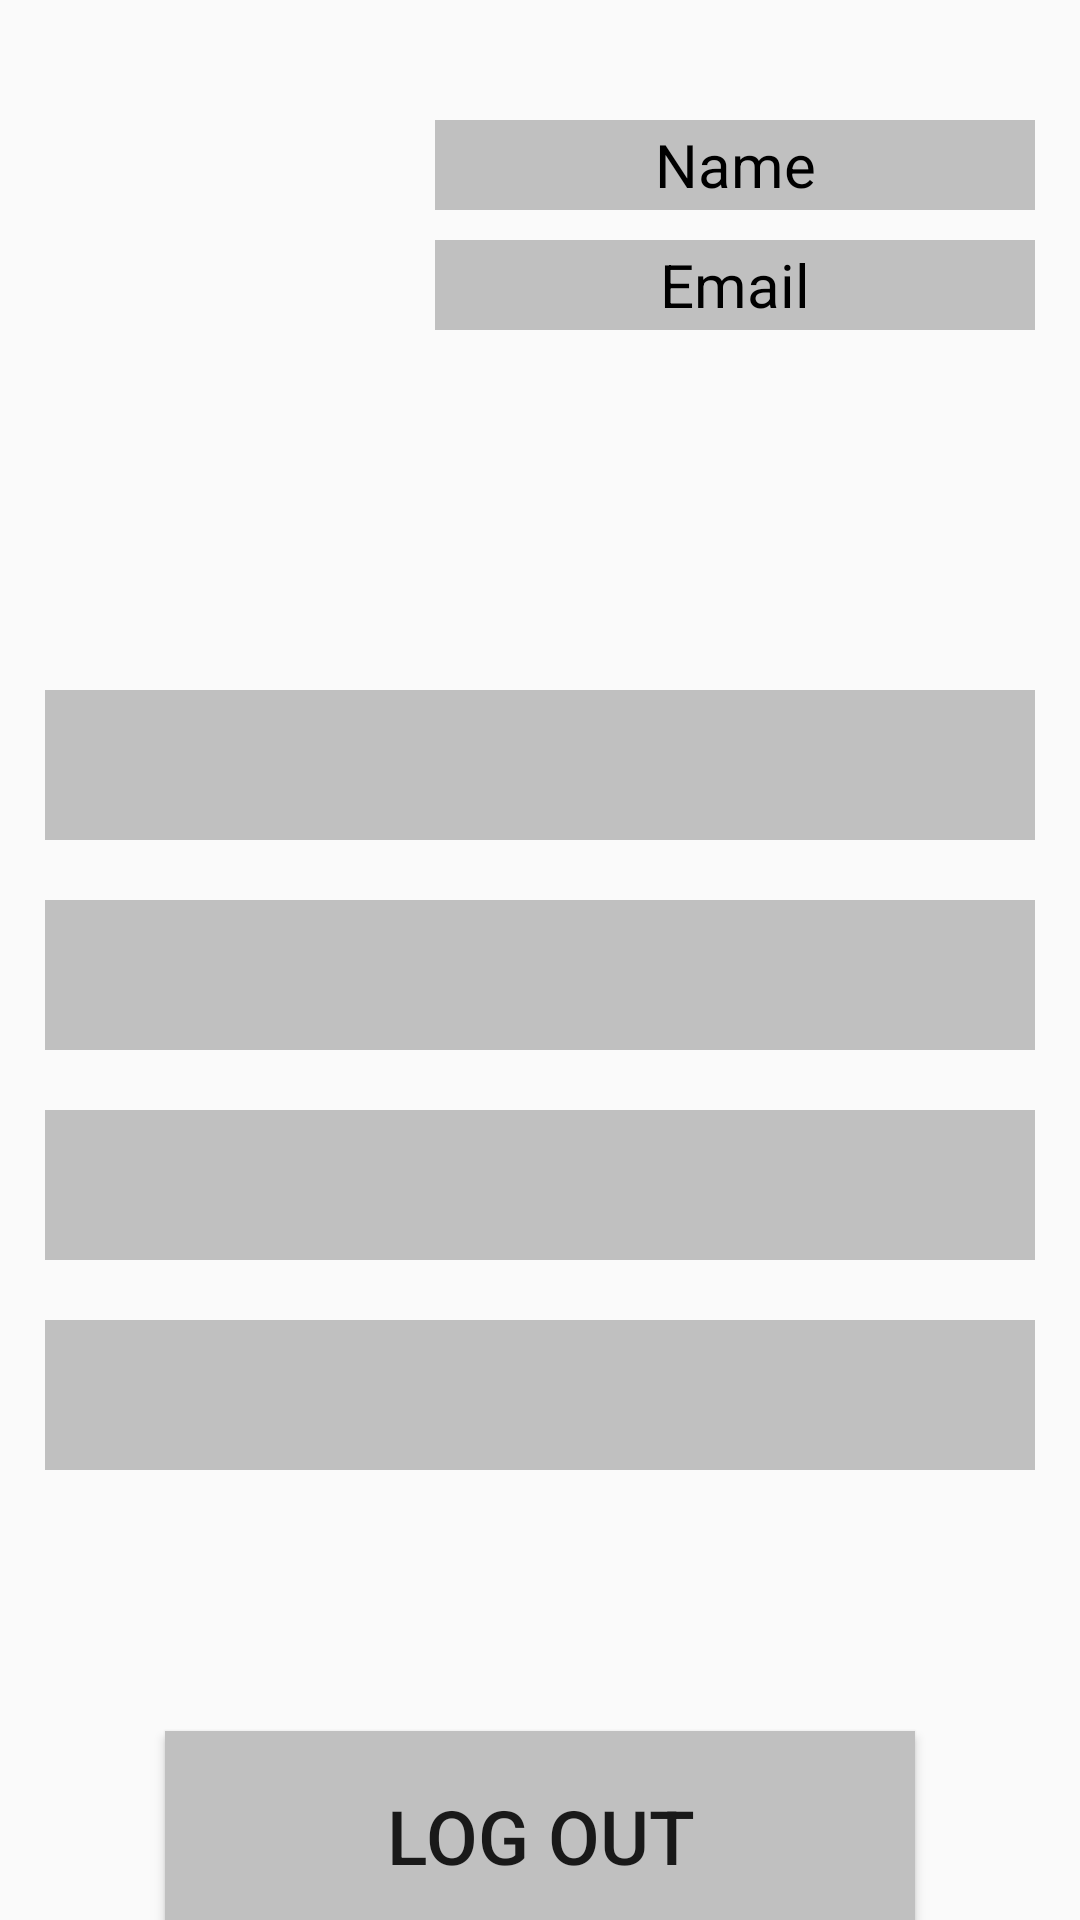

Produce the Android XML layout that renders to this screen, including the resource entries it uses.
<!-- AndroidManifest.xml: application theme Theme.PolkattaProject -->
<!-- res/layout/activity_user_profile.xml -->
<?xml version="1.0" encoding="utf-8"?>
<androidx.constraintlayout.widget.ConstraintLayout xmlns:android="http://schemas.android.com/apk/res/android"
    xmlns:app="http://schemas.android.com/apk/res-auto"
    xmlns:tools="http://schemas.android.com/tools"
    android:layout_width="match_parent"
    android:layout_height="match_parent"
    tools:context=".UserProfile">


    <LinearLayout

        android:id="@+id/linearLayout2"
        android:layout_width="match_parent"
        android:layout_height="150dp"
        android:layout_marginTop="25dp"
        android:padding="5dp"
        app:layout_constraintEnd_toEndOf="parent"
        app:layout_constraintStart_toStartOf="parent"
        app:layout_constraintTop_toTopOf="parent">

        <ImageView
            android:layout_width="120dp"
            android:layout_height="match_parent"
            android:src="@drawable/ic_launcher_background"
            android:layout_marginLeft="10dp" />

        <androidx.appcompat.widget.LinearLayoutCompat
            android:layout_width="match_parent"
            android:layout_height="match_parent"
            android:layout_margin="10dp"
            android:orientation="vertical">

            <TextView
                android:id="@+id/username"
                android:layout_width="match_parent"
                android:layout_height="30dp"
                android:background="@color/silver"
                android:text="Name"
                android:textSize="20sp"
                android:gravity="center"
                android:textColor="@color/black"/>

            <TextView
                android:id="@+id/userEmail"
                android:layout_marginTop="10dp"
                android:layout_width="match_parent"
                android:layout_height="30dp"
                android:background="@color/silver"

                android:text="Email"
                android:textSize="20sp"
                android:gravity="center"
                android:textColor="@color/black"/>
        </androidx.appcompat.widget.LinearLayoutCompat>


    </LinearLayout>

    <androidx.appcompat.widget.LinearLayoutCompat
        android:id="@+id/linearLayoutCompat"
        android:layout_width="match_parent"
        android:layout_height="350dp"
        android:layout_marginTop="20dp"
        android:orientation="vertical"
        android:padding="15dp"
        app:layout_constraintEnd_toEndOf="parent"
        app:layout_constraintHorizontal_bias="0.0"
        app:layout_constraintStart_toStartOf="parent"
        app:layout_constraintTop_toBottomOf="@+id/linearLayout2">

        <TextView
            android:layout_width="match_parent"
            android:layout_height="50dp"
            android:layout_marginTop="20dp"
            android:background="@color/silver"/>

        <TextView
            android:layout_width="match_parent"
            android:layout_height="50dp"
            android:layout_marginTop="20dp"
            android:background="@color/silver"/>

        <TextView
            android:layout_width="match_parent"
            android:layout_height="50dp"
            android:layout_marginTop="20dp"
            android:background="@color/silver"/>

        <TextView
            android:layout_width="match_parent"
            android:layout_height="50dp"
            android:layout_marginTop="20dp"
            android:background="@color/silver"/>


    </androidx.appcompat.widget.LinearLayoutCompat>

    <Button
        android:id="@+id/logoutBtn"
        android:layout_width="250dp"
        android:layout_height="70dp"
        android:layout_marginTop="32dp"
        app:layout_constraintEnd_toEndOf="parent"
        app:layout_constraintStart_toStartOf="parent"
        app:layout_constraintTop_toBottomOf="@+id/linearLayoutCompat"
        android:text="LOG OUT"
        android:textSize="25sp"
        android:background="@color/silver"/>

</androidx.constraintlayout.widget.ConstraintLayout>
<!-- resources referenced by this layout -->
<resources>
  <color name="black">#FF000000</color>
  <color name="silver">#C0C0C0</color>
  <style name="Theme.PolkattaProject" parent="Base.Theme.PolkattaProject" />
  <style name="Base.Theme.PolkattaProject" parent="Theme.AppCompat.Light.NoActionBar">
          
          
      </style>
</resources>
